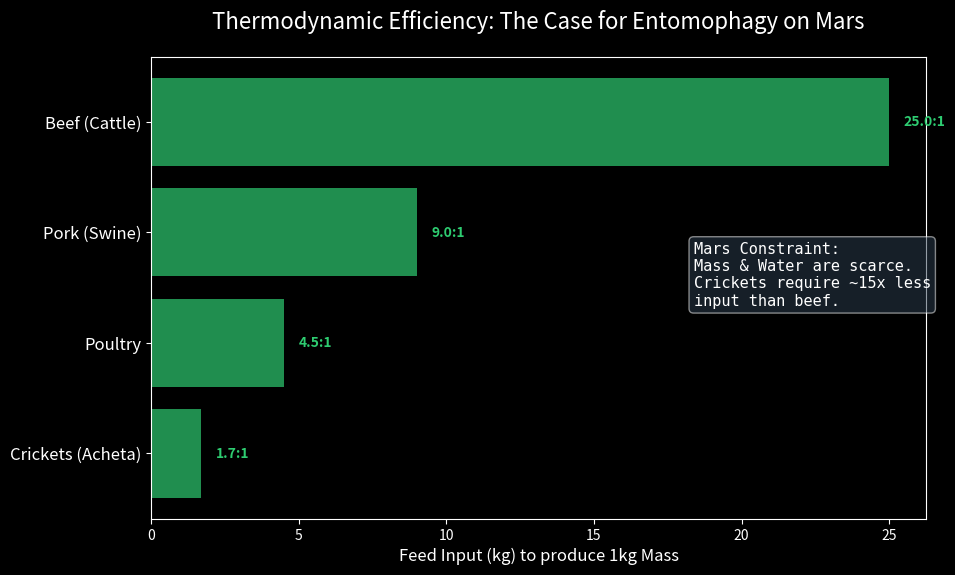

The script that saved this image:
import matplotlib.pyplot as plt
import numpy as np
import os

# Ensure folder exists
output_dir = "research_articles/1_Exoplanetary_Agriculture/images"
if not os.path.exists(output_dir):
    os.makedirs(output_dir)

# --- DATA: The Efficiency of Protein ---
# Source: FAO (Food and Agriculture Organization)
labels = ['Beef (Cattle)', 'Pork (Swine)', 'Poultry', 'Crickets (Acheta)']
# Feed Conversion Ratio: kg of feed needed for 1 kg of weight gain
fcr_values = [25.0, 9.0, 4.5, 1.7] 
# Water Footprint: Liters per kg of protein
water_values = [15400, 6000, 4300, 2000] # Approximate averages

y_pos = np.arange(len(labels))

# --- PLOTTING ---
plt.style.use('dark_background')
fig, ax1 = plt.subplots(figsize=(10, 6))

# Plot FCR (Bars)
color = '#2ecc71' # Green
rects = ax1.barh(y_pos, fcr_values, color=color, alpha=0.7, label='Feed Conversion Ratio (Lower is Better)')
ax1.set_xlabel('Feed Input (kg) to produce 1kg Mass', color='white', fontsize=12)
ax1.set_yticks(y_pos)
ax1.set_yticklabels(labels, fontsize=12, color='white')
ax1.invert_yaxis()  # Labels read top-to-bottom

# Annotate values
for i, v in enumerate(fcr_values):
    ax1.text(v + 0.5, i, f"{v}:1", color=color, va='center', fontweight='bold')

ax1.set_title('Thermodynamic Efficiency: The Case for Entomophagy on Mars', fontsize=16, pad=20, color='white')

# Add "The Insight" Box
text_str = "Mars Constraint:\nMass & Water are scarce.\nCrickets require ~15x less\ninput than beef."
props = dict(boxstyle='round', facecolor='#2c3e50', alpha=0.5)
ax1.text(0.7, 0.6, text_str, transform=ax1.transAxes, fontsize=11,
        verticalalignment='top', bbox=props, fontname='monospace', color='white')

# Save
plt.savefig(f"{output_dir}/protein_efficiency_roi.png", dpi=300, bbox_inches='tight')
print("Chart generated.")
